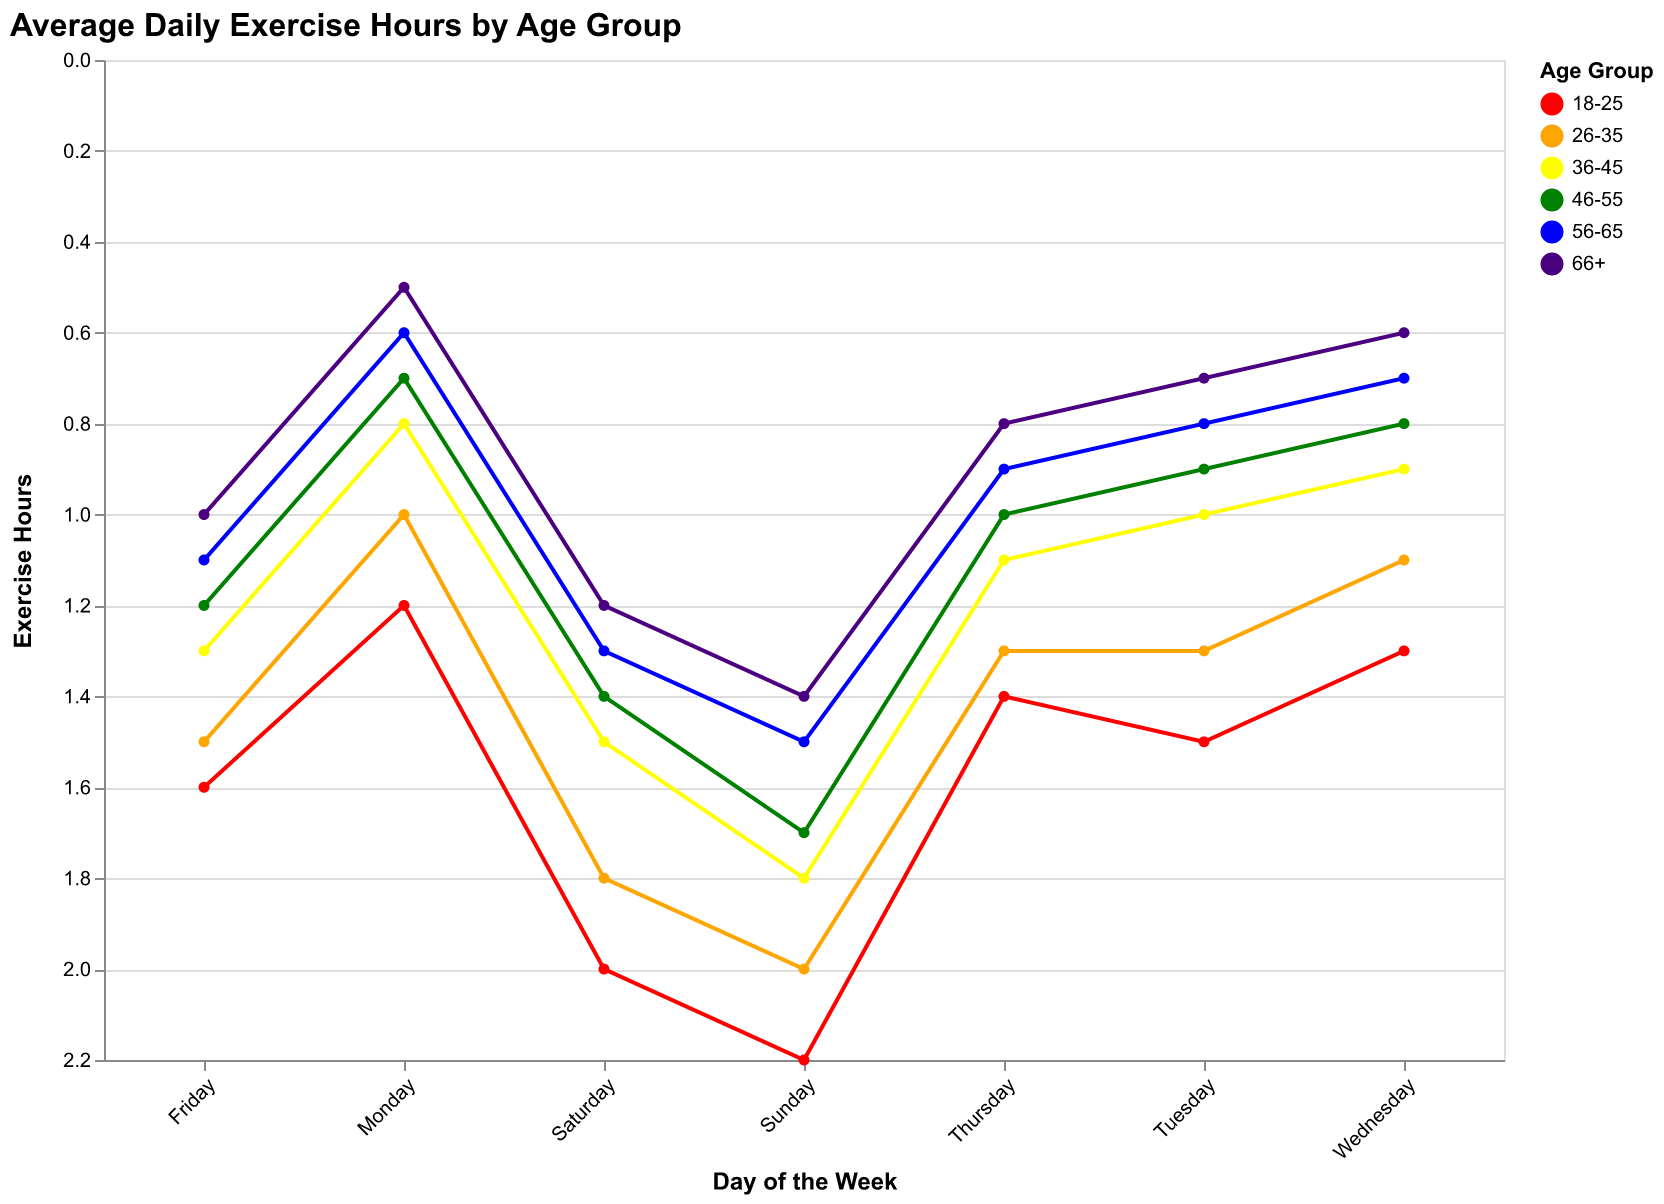

Values plotted in this chart, from the file beside it:
Age Group, Monday, Tuesday, Wednesday, Thursday, Friday, Saturday, Sunday
18-25, 1.2, 1.5, 1.3, 1.4, 1.6, 2.0, 2.2
26-35, 1.0, 1.3, 1.1, 1.3, 1.5, 1.8, 2.0
36-45, 0.8, 1.0, 0.9, 1.1, 1.3, 1.5, 1.8
46-55, 0.7, 0.9, 0.8, 1.0, 1.2, 1.4, 1.7
56-65, 0.6, 0.8, 0.7, 0.9, 1.1, 1.3, 1.5
66+, 0.5, 0.7, 0.6, 0.8, 1.0, 1.2, 1.4
